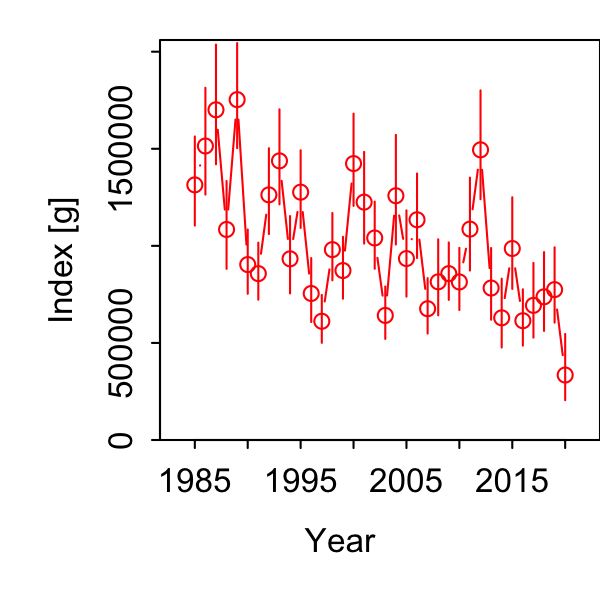

Source data for this figure (header and first rows):
Category, Time, Stratum, Units, Estimate, Std. Error for Estimate, Std. Error for ln(Estimate)
1, 1985, Stratum_1, [g], 1314046, 228405, 0.1738
1, 1986, Stratum_1, [g], 1514260, 273612, 0.1807
1, 1987, Stratum_1, [g], 1700814, 306504, 0.1802
1, 1988, Stratum_1, [g], 1084375, 224527, 0.2071
1, 1989, Stratum_1, [g], 1753184, 269495, 0.1537
1, 1990, Stratum_1, [g], 903548, 164600, 0.1822
1, 1991, Stratum_1, [g], 856992, 146218, 0.1706
1, 1992, Stratum_1, [g], 1262613, 219973, 0.1742
1, 1993, Stratum_1, [g], 1437750, 243519, 0.1694
1, 1994, Stratum_1, [g], 933133, 197876, 0.2121
1, 1995, Stratum_1, [g], 1276565, 199242, 0.1561
1, 1996, Stratum_1, [g], 754626, 163430, 0.2166
1, 1997, Stratum_1, [g], 611572, 122421, 0.2002
1, 1998, Stratum_1, [g], 980568, 172499, 0.1759
1, 1999, Stratum_1, [g], 872803, 158597, 0.1817
1, 2000, Stratum_1, [g], 1423824, 236526, 0.1661
1, 2001, Stratum_1, [g], 1225288, 234584, 0.1915
1, 2002, Stratum_1, [g], 1040613, 172132, 0.1654
1, 2003, Stratum_1, [g], 641602, 134044, 0.2089
1, 2004, Stratum_1, [g], 1258099, 279799, 0.2224
1, 2005, Stratum_1, [g], 934605, 219956, 0.2353
1, 2006, Stratum_1, [g], 1134391, 216431, 0.1908
1, 2007, Stratum_1, [g], 676144, 141866, 0.2098
1, 2008, Stratum_1, [g], 814692, 193988, 0.2381
1, 2009, Stratum_1, [g], 856896, 147214, 0.1718
1, 2010, Stratum_1, [g], 814007, 158962, 0.1953
1, 2011, Stratum_1, [g], 1086230, 237463, 0.2186
1, 2012, Stratum_1, [g], 1494481, 278672, 0.1865
1, 2013, Stratum_1, [g], 782719, 183098, 0.2339
1, 2014, Stratum_1, [g], 629214, 175172, 0.2784
1, 2015, Stratum_1, [g], 986301, 233777, 0.237
1, 2016, Stratum_1, [g], 614316, 143739, 0.234
1, 2017, Stratum_1, [g], 693419, 189786, 0.2737
1, 2018, Stratum_1, [g], 737445, 200498, 0.2719
1, 2019, Stratum_1, [g], 774613, 191877, 0.2477
1, 2020, Stratum_1, [g], 334622, 163919, 0.4899
